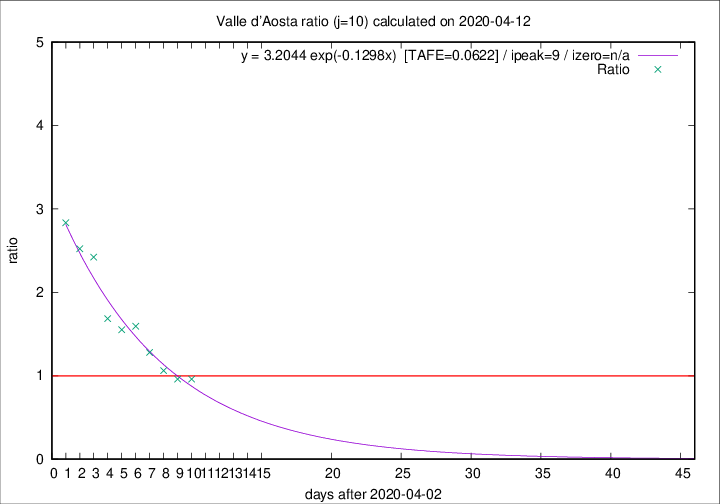

Source data for this figure (header and first rows):
2020-04-12, 5, 112, 49, 51, 0.9608
2020-04-11, 0, 107, 48, 50, 0.9600
2020-04-10, 2, 107, 51, 48, 1.062
2020-04-09, 3, 105, 55, 43, 1.279
2020-04-08, 2, 102, 59, 37, 1.595
2020-04-07, 4, 100, 59, 38, 1.553
2020-04-06, 5, 96, 59, 35, 1.686
2020-04-05, 9, 91, 63, 26, 2.423
2020-04-04, 12, 82, 58, 23, 2.522
2020-04-03, 7, 70, 51, 18, 2.833
